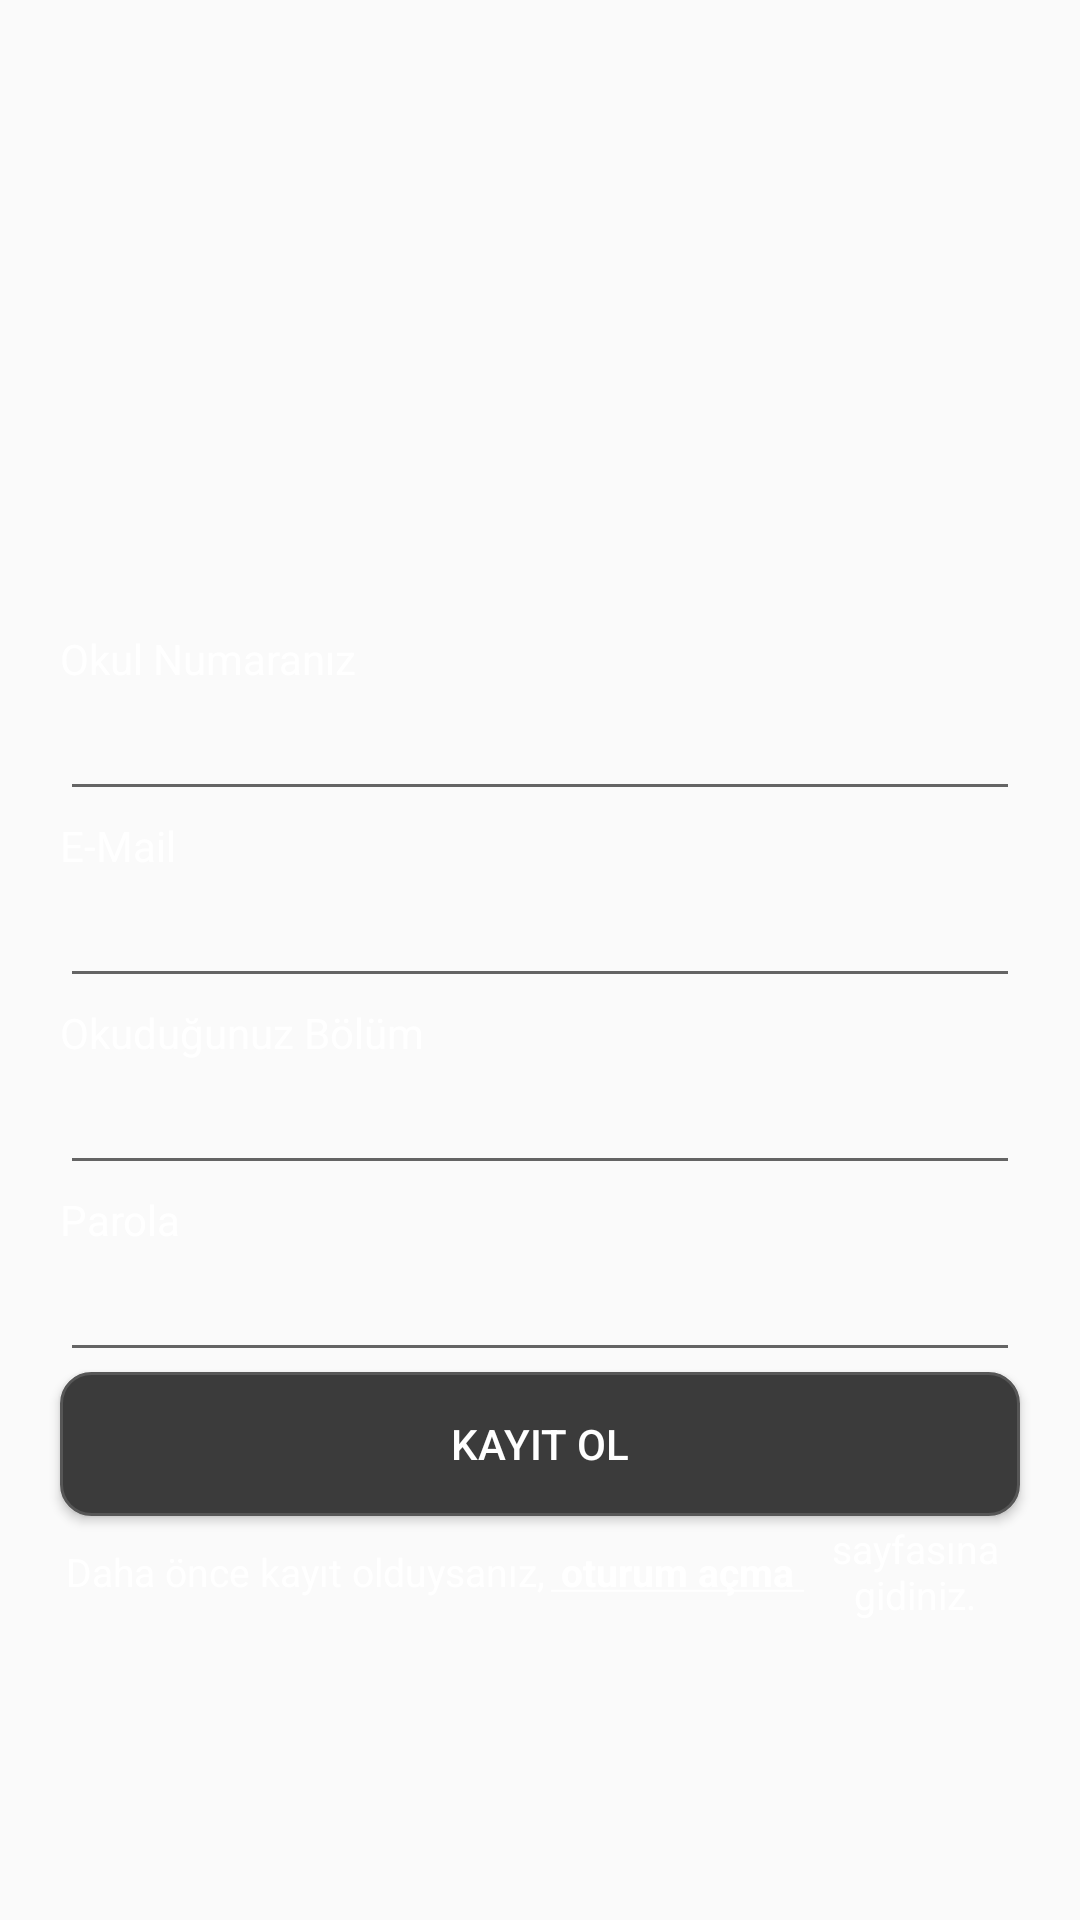

The Android layout XML behind this screen, and the referenced resources:
<!-- AndroidManifest.xml: application theme AppTheme -->
<!-- res/layout/activity_register.xml -->
<?xml version="1.0" encoding="utf-8"?>
<LinearLayout xmlns:android="http://schemas.android.com/apk/res/android"
    xmlns:app="http://schemas.android.com/apk/res-auto"
    xmlns:tools="http://schemas.android.com/tools"
    android:layout_width="match_parent"
    android:layout_height="match_parent"
    android:background="@drawable/anaekran"
    android:fitsSystemWindows="true"
    android:orientation="vertical"
    tools:context="com.example.oguzh.libook.MainActivity">

    <TextView
        android:layout_width="match_parent"
        android:layout_height="wrap_content"
        android:layout_marginLeft="20dp"
        android:layout_marginRight="20dp"
        android:layout_marginTop="210dp"
        android:textColor="@android:color/background_light"
        android:text="@string/okulNo" />

    <EditText
        android:id="@+id/et_RokulNumara"
        android:layout_width="match_parent"
        android:layout_height="wrap_content"
        android:layout_marginLeft="20dp"
        android:layout_marginRight="20dp"
        android:layout_marginTop="0dp"
        android:inputType="text"
        android:textColorHint="@android:color/background_light" />

    <TextView
        android:layout_width="match_parent"
        android:layout_height="wrap_content"
        android:layout_marginLeft="20dp"
        android:layout_marginRight="20dp"
        android:layout_marginTop="2dp"
        android:textColor="@android:color/background_light"
        android:text="@string/eMail" />

    <EditText
        android:id="@+id/et_Remail"
        android:layout_width="match_parent"
        android:layout_height="wrap_content"
        android:layout_marginLeft="20dp"
        android:layout_marginRight="20dp"
        android:layout_marginTop="0dp"
        android:inputType="textEmailAddress"
        android:textColorHint="@android:color/background_light" />

    <TextView
        android:layout_width="match_parent"
        android:layout_height="wrap_content"
        android:layout_marginLeft="20dp"
        android:layout_marginRight="20dp"
        android:layout_marginTop="2dp"
        android:textColor="@android:color/background_light"
        android:text="@string/bolum" />

    <EditText
        android:id="@+id/et_Rbolum"
        android:layout_width="match_parent"
        android:layout_height="wrap_content"
        android:layout_marginLeft="20dp"
        android:layout_marginRight="20dp"
        android:layout_marginTop="0dp"
        android:inputType="text"
        android:textColorHint="@android:color/background_light" />

    <TextView
        android:layout_width="match_parent"
        android:layout_height="wrap_content"
        android:layout_marginLeft="20dp"
        android:layout_marginRight="20dp"
        android:layout_marginTop="2dp"
        android:textColor="@android:color/background_light"
        android:text="@string/parola" />

    <EditText
        android:id="@+id/et_Rparola"
        android:layout_width="match_parent"
        android:layout_height="wrap_content"
        android:layout_marginLeft="20dp"
        android:layout_marginRight="20dp"
        android:layout_marginTop="0dp"
        android:inputType="textPassword"
        android:textColorHint="@android:color/background_light" />

    <Button
        android:id="@+id/btn_RGiris"
        android:layout_width="match_parent"
        android:layout_height="wrap_content"
        android:layout_marginLeft="20dp"
        android:layout_marginRight="20dp"
        android:background="@drawable/shape_enter"
        android:text="Kayıt Ol"
        android:textColor="@android:color/background_light" />

    <LinearLayout
        android:layout_width="wrap_content"
        android:layout_height="wrap_content"
        android:orientation="horizontal"
        android:layout_marginLeft="20dp"
        android:layout_marginRight="20dp"
        android:layout_marginTop="2dp"
        android:gravity="center">
    <TextView
        android:layout_width="match_parent"
        android:layout_height="wrap_content"
        android:gravity="center"
        android:text="@string/kayit"
        android:layout_marginLeft="2dp"
        android:textColor="@android:color/background_light"
        android:textSize="13sp" />

        <TextView
            android:id="@+id/tv_girisDon"
            android:layout_width="match_parent"
            android:layout_height="wrap_content"
            android:layout_marginLeft="2dp"
            android:gravity="center"
            android:text="@string/kayit1"
            android:textColor="@android:color/background_light"
            android:textSize="13sp" />
        <TextView
            android:layout_width="match_parent"
            android:layout_height="wrap_content"
            android:layout_marginLeft="2dp"
            android:gravity="center"
            android:text="@string/kayit2"
            android:textColor="@android:color/background_light"
            android:textSize="13sp" />
    </LinearLayout>


</LinearLayout>
<!-- resources referenced by this layout -->
<resources>
  <!-- drawable shape_enter (drawable) -->
  <?xml version="1.0" encoding="utf-8"?>
  <selector xmlns:android="http://schemas.android.com/apk/res/android">
      <item>
          <shape android:shape="rectangle">
              <solid android:color="#3b3b3b"/>
              <stroke android:color="#565656" android:width="1dp" />
              
              <corners android:radius="10dp" />
          </shape>
      </item>
  </selector>
  <string name="bolum">Okuduğunuz Bölüm </string>
  <string name="eMail">E-Mail </string>
  <string name="kayit">Daha önce kayıt olduysanız,</string>
  <string name="kayit1"><u><b> oturum açma </b></u></string>
  <string name="kayit2">sayfasına gidiniz.</string>
  <string name="okulNo">Okul Numaranız </string>
  <string name="parola">Parola</string>
  <style name="AppTheme" parent="Theme.AppCompat.Light.NoActionBar">
          
          <item name="colorPrimary">@color/colorPrimary</item>
          <item name="colorPrimaryDark">@color/colorPrimaryDark</item>
          <item name="colorAccent">@color/colorAccent</item>
          <item name="android:windowTranslucentStatus">true</item>
          <item name="android:windowTranslucentNavigation">true</item>
          <item name="colorControlActivated">#f5941c</item>
      </style>
  <color name="colorPrimary">#669801</color>
  <color name="colorPrimaryDark">#303f9f</color>
  <color name="colorAccent">#f3931c</color>
</resources>
